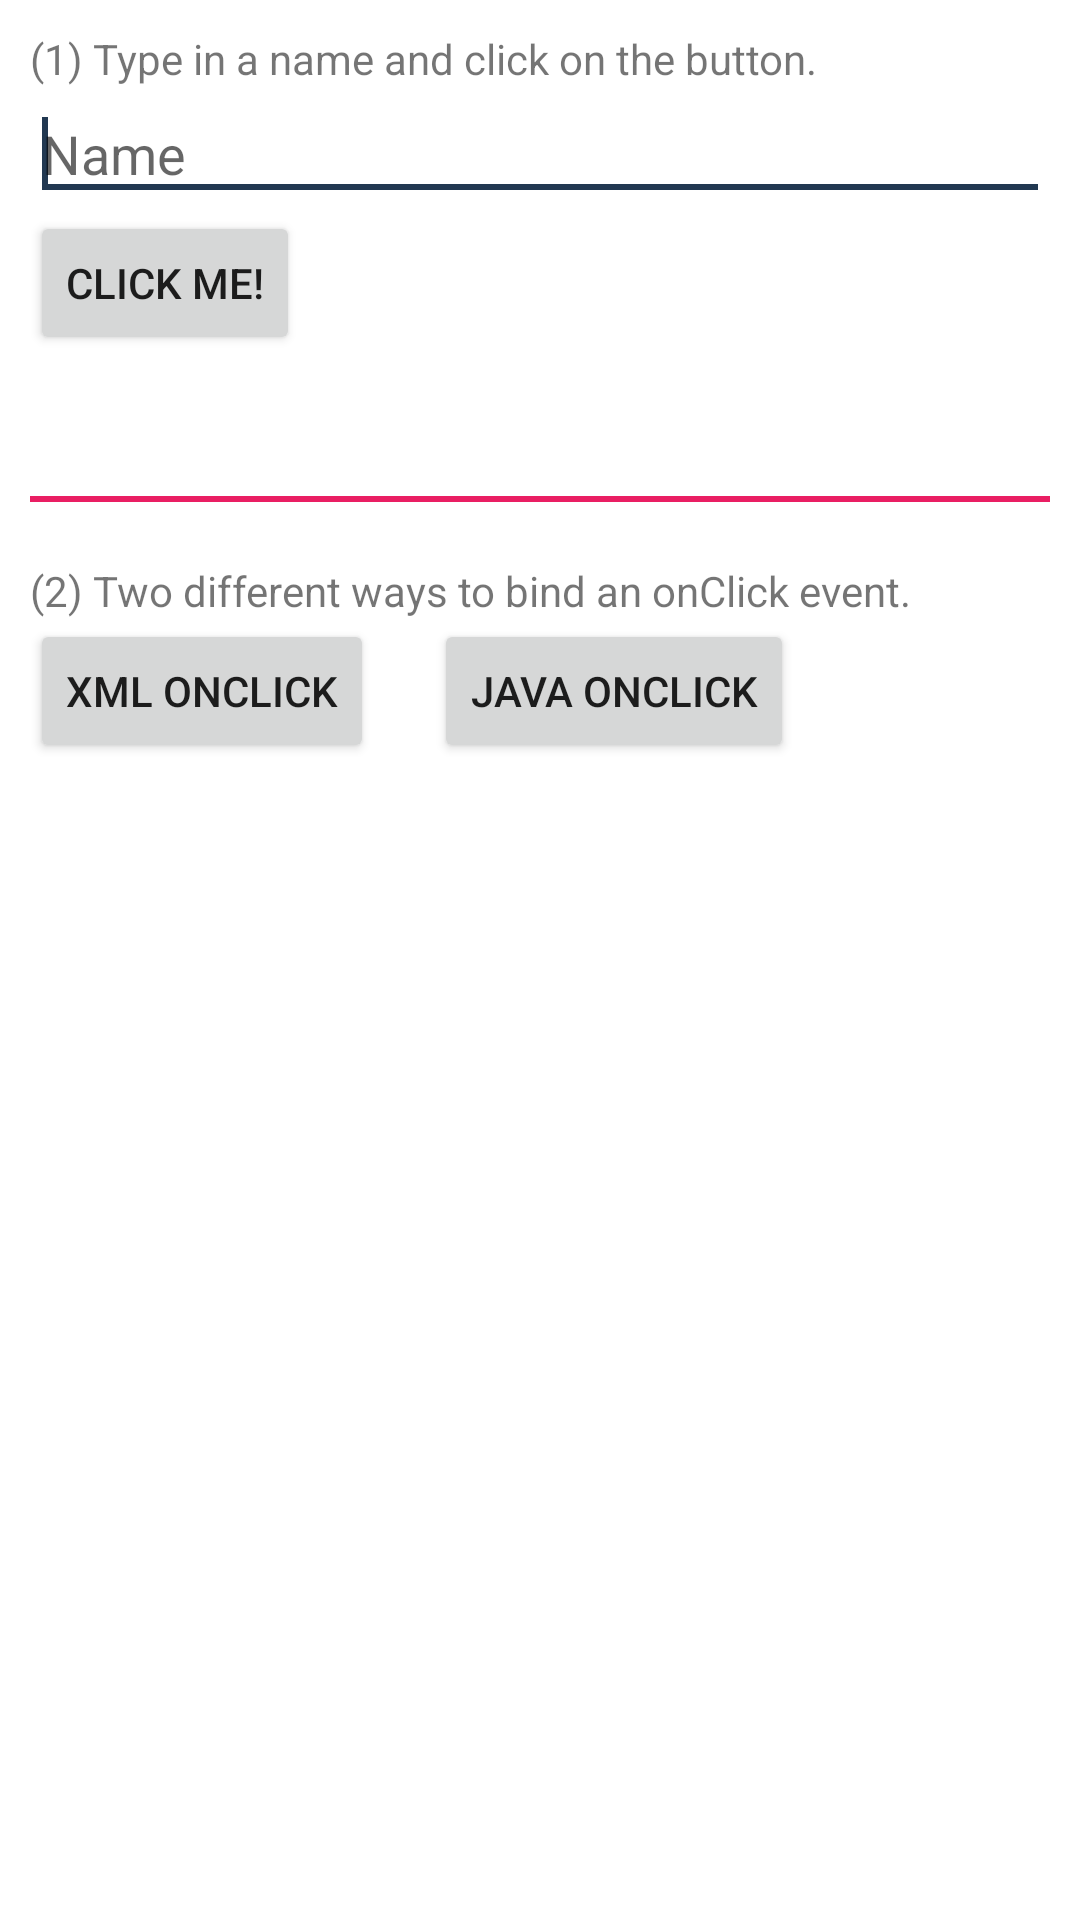

Here is an Android app screen rendered from its layout file. Give the layout XML and the strings, colors and styles it references.
<!-- AndroidManifest.xml: application theme Theme.AndroidPlayground -->
<!-- res/layout/activity_basic_component_view.xml -->
<LinearLayout xmlns:android="http://schemas.android.com/apk/res/android"
    xmlns:tools="http://schemas.android.com/tools"
    android:id="@+id/LinearLayout1"
    android:layout_width="match_parent"
    android:layout_height="match_parent"
    android:orientation="vertical"
    android:padding="10dp"
    tools:context=".BasicComponentViewActivity">

    <TextView
        android:layout_width="wrap_content"
        android:layout_height="wrap_content"
        android:text="@string/topic1_exercise1"/>

    <EditText
        android:id="@+id/bcvEditText"
        android:layout_width="match_parent"
        android:layout_height="wrap_content"
        android:ems="10"
        android:hint="Name">

        <requestFocus />
    </EditText>

    <Button
        android:id="@+id/bcvButton"
        android:layout_width="wrap_content"
        android:layout_height="wrap_content"
        android:text="Click Me!" />

    <TextView
        android:id="@+id/bcvTextView"
        android:layout_width="wrap_content"
        android:layout_height="wrap_content"
        android:layout_margin="5dp"
        android:textColor="#FF0000"
        android:textSize="20sp" />

    <View
        android:layout_width="wrap_content"
        android:layout_height="2dp"
        android:layout_marginTop="10dp"
        android:background="#E91E63" />

    <TextView
        android:layout_width="wrap_content"
        android:layout_height="wrap_content"
        android:layout_marginTop="20dp"
        android:text="@string/topic1_exercise2"/>

    <LinearLayout
        android:layout_width="wrap_content"
        android:layout_height="wrap_content">

        <Button
            android:layout_width="wrap_content"
            android:layout_height="wrap_content"
            android:onClick="xmlButtonClicked"
            android:text="XML onClick" />

        <Button
            android:id="@+id/javaBtn"
            android:layout_width="wrap_content"
            android:layout_height="wrap_content"
            android:layout_marginLeft="20dp"
            android:text="Java onClick" />
    </LinearLayout>
</LinearLayout>
<!-- resources referenced by this layout -->
<resources>
  <string name="topic1_exercise1">(1) Type in a name and click on the button.</string>
  <string name="topic1_exercise2">(2) Two different ways to bind an onClick event.</string>
  <style name="Theme.AndroidPlayground" parent="Theme.MaterialComponents.DayNight.DarkActionBar">
          
          <item name="colorPrimary">@color/other_blue</item>
          <item name="colorPrimaryVariant">@color/purple_700</item>
          <item name="colorOnPrimary">@color/white</item>
          <item name="colorAccent">@color/dark_blue</item>
          
          <item name="colorSecondary">@color/teal_200</item>
          <item name="colorSecondaryVariant">@color/teal_700</item>
          <item name="colorOnSecondary">@color/black</item>
          
          <item name="android:statusBarColor" tools:targetApi="l">?attr/colorPrimaryVariant</item>
          
      </style>
  <color name="other_blue">#71869e</color>
  <color name="purple_700">#FF3700B3</color>
  <color name="white">#FFFFFFFF</color>
  <color name="dark_blue">#213851</color>
  <color name="teal_200">#FF03DAC5</color>
  <color name="teal_700">#FF018786</color>
  <color name="black">#FF000000</color>
</resources>
